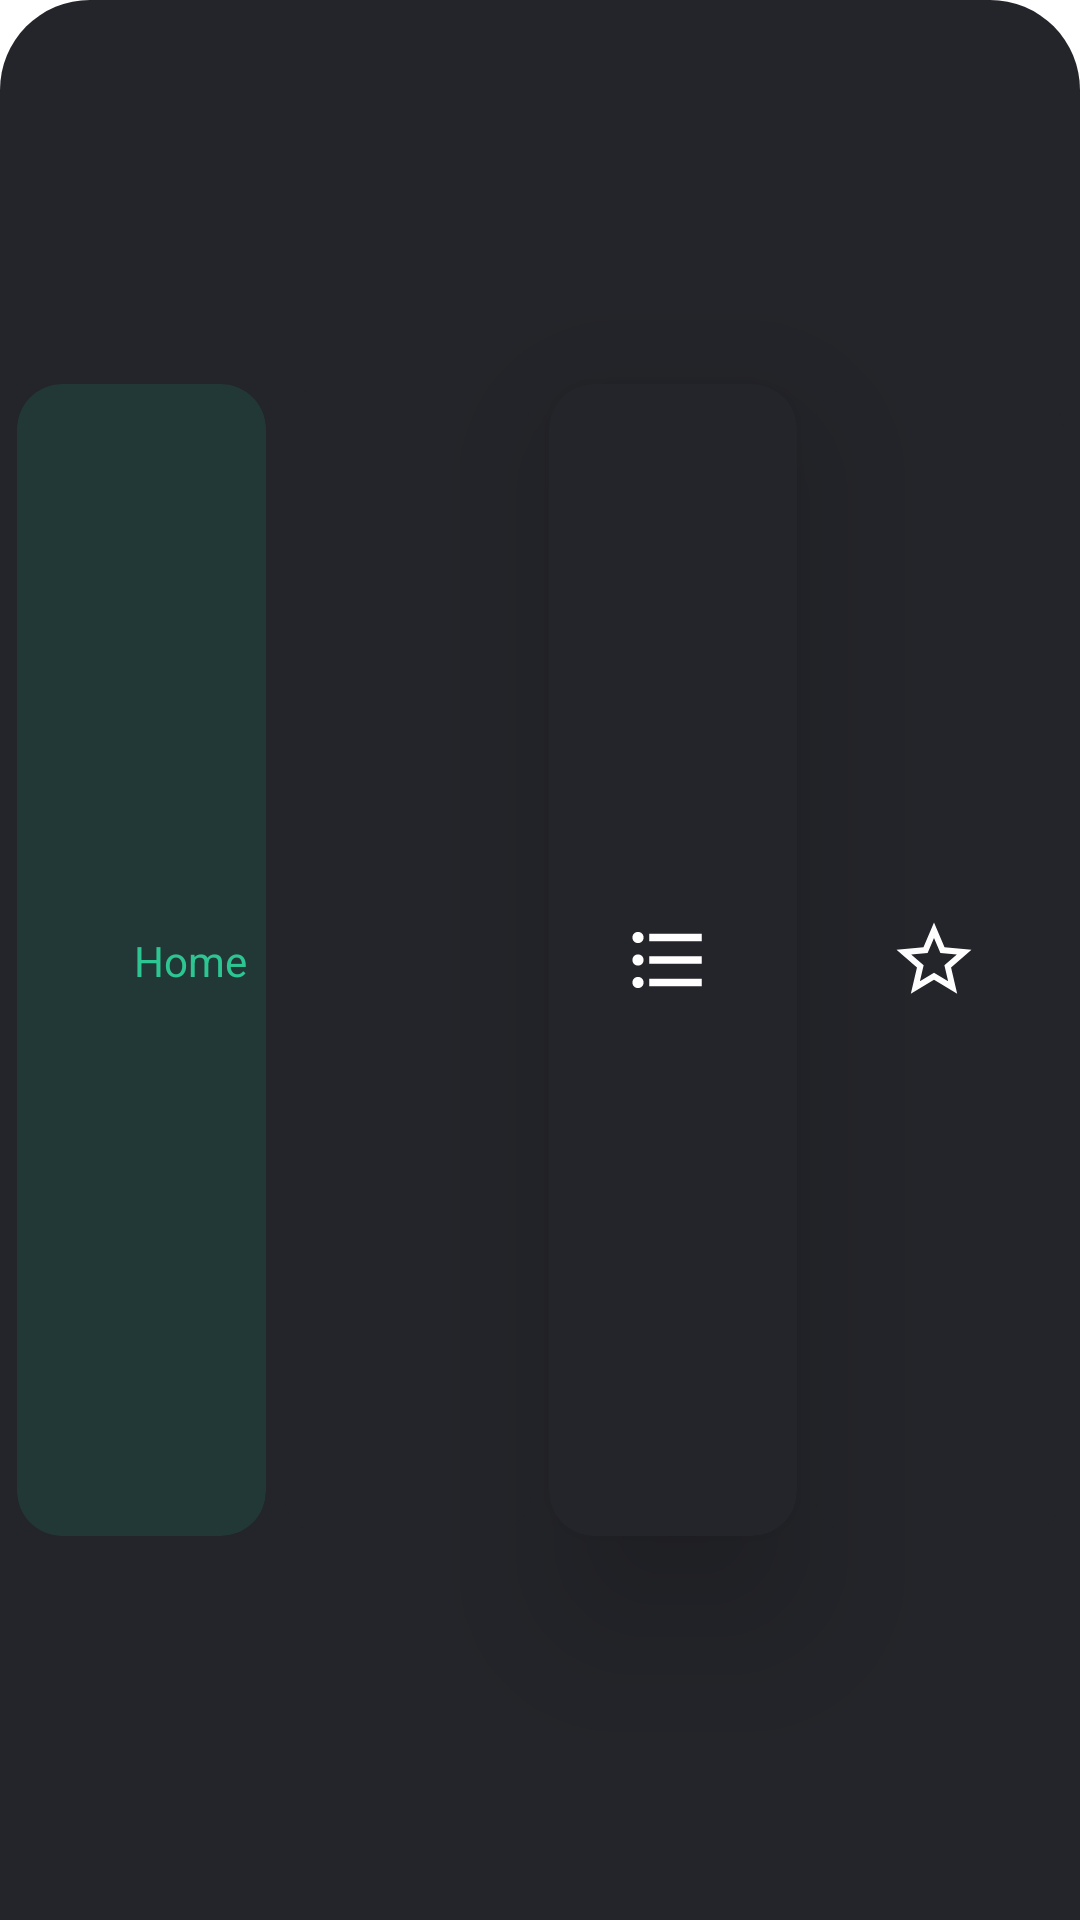

Produce the Android XML layout that renders to this screen, including the resource entries it uses.
<!-- AndroidManifest.xml: application theme Theme.StudentApplication -->
<!-- res/layout/bottom_menu.xml -->
<?xml version="1.0" encoding="utf-8"?>

<androidx.constraintlayout.widget.ConstraintLayout xmlns:android="http://schemas.android.com/apk/res/android"
    xmlns:app="http://schemas.android.com/apk/res-auto"
    android:id="@+id/navigation_view"
    android:layout_width="match_parent"
    android:layout_height="match_parent"
    android:background="@drawable/round_background"
    app:layout_constraintBottom_toBottomOf="parent"
    app:layout_constraintEnd_toEndOf="parent"
    app:layout_constraintStart_toStartOf="parent"
    app:layout_constraintTop_toTopOf="parent">

    <com.google.android.material.card.MaterialCardView
        android:id="@+id/home"
        android:layout_width="@dimen/zero"
        android:layout_height="@dimen/zero"
        android:backgroundTint="@null"
        android:clickable="true"
        app:cardBackgroundColor="#223836"
        app:cardCornerRadius="@dimen/menu_item_radius"
        app:cardElevation="@dimen/zero"
        app:layout_constraintBottom_toBottomOf="parent"
        app:layout_constraintEnd_toStartOf="@id/classes"
        app:layout_constraintHeight_percent="@dimen/menu_item_height_percent"
        app:layout_constraintStart_toStartOf="parent"
        app:layout_constraintTop_toTopOf="parent"
        app:layout_constraintWidth_percent="@dimen/menu_item_width_percent"
        app:rippleColor="@color/ripple_color">

        <androidx.constraintlayout.widget.ConstraintLayout
            android:layout_width="wrap_content"
            android:layout_height="wrap_content"
            android:layout_gravity="center">

            <com.google.android.material.imageview.ShapeableImageView
                android:id="@+id/home_icon"
                android:layout_width="@dimen/menu_icon_size"
                android:layout_height="@dimen/menu_icon_size"
                android:scaleType="fitXY"
                android:scaleX="@dimen/menu_item_scale"
                android:scaleY="@dimen/menu_item_scale"
                app:layout_constraintBottom_toBottomOf="parent"
                app:layout_constraintStart_toStartOf="parent"
                app:layout_constraintTop_toTopOf="parent"
                app:srcCompat="@drawable/ic_home"
                app:tint="#2dc692" />

            <TextView
                android:id="@+id/home_title"
                android:layout_width="wrap_content"
                android:layout_height="wrap_content"
                android:layout_marginStart="@dimen/menu_item_title_margin_start"
                android:text="@string/home"
                android:textColor="#2dc692"
                app:layout_constraintBottom_toBottomOf="parent"
                app:layout_constraintStart_toEndOf="@id/home_icon"
                app:layout_constraintTop_toTopOf="parent" />

        </androidx.constraintlayout.widget.ConstraintLayout>

    </com.google.android.material.card.MaterialCardView>

    <com.google.android.material.card.MaterialCardView
        android:id="@+id/classes"
        android:layout_width="@dimen/zero"
        android:layout_height="@dimen/zero"
        android:backgroundTint="@null"
        android:clickable="true"
        app:cardBackgroundColor="#24252a"
        app:cardCornerRadius="@dimen/menu_item_radius"
        app:cardElevation="@dimen/zero"
        app:layout_constraintBottom_toBottomOf="parent"
        app:layout_constraintEnd_toStartOf="@id/list"
        app:layout_constraintHeight_percent="@dimen/menu_item_height_percent"
        app:layout_constraintStart_toEndOf="@id/home"
        app:layout_constraintTop_toTopOf="parent"
        app:layout_constraintWidth_percent="@dimen/menu_item_width_percent"
        app:rippleColor="@color/ripple_color">

        <androidx.constraintlayout.widget.ConstraintLayout
            android:layout_width="wrap_content"
            android:layout_height="wrap_content"
            android:layout_gravity="center">

            <com.google.android.material.imageview.ShapeableImageView
                android:id="@+id/classes_icon"
                android:layout_width="@dimen/menu_icon_size"
                android:layout_height="@dimen/menu_icon_size"
                app:layout_constraintBottom_toBottomOf="parent"
                app:layout_constraintStart_toStartOf="parent"
                app:layout_constraintTop_toTopOf="parent"
                app:srcCompat="@drawable/ic_classes"
                app:tint="@color/white" />

            <TextView
                android:id="@+id/classes_title"
                android:layout_width="wrap_content"
                android:layout_height="wrap_content"
                android:layout_marginStart="@dimen/menu_item_title_margin_start"
                android:textColor="@color/teal_700"
                app:layout_constraintBottom_toBottomOf="parent"
                app:layout_constraintStart_toEndOf="@id/classes_icon"
                app:layout_constraintTop_toTopOf="parent" />

        </androidx.constraintlayout.widget.ConstraintLayout>

    </com.google.android.material.card.MaterialCardView>

    <com.google.android.material.card.MaterialCardView
        android:id="@+id/list"
        android:layout_width="@dimen/zero"
        android:layout_height="@dimen/zero"
        android:backgroundTint="@null"
        android:clickable="true"
        app:cardBackgroundColor="#24252a"
        app:cardCornerRadius="@dimen/menu_item_radius"
        app:cardElevation="@dimen/menu_icon_size"
        app:layout_constraintBottom_toBottomOf="parent"
        app:layout_constraintEnd_toStartOf="@id/favourite"
        app:layout_constraintHeight_percent="@dimen/menu_item_height_percent"
        app:layout_constraintStart_toEndOf="@id/classes"
        app:layout_constraintTop_toTopOf="parent"
        app:layout_constraintWidth_percent="@dimen/menu_item_width_percent"
        app:rippleColor="@color/ripple_color">

        <androidx.constraintlayout.widget.ConstraintLayout
            android:layout_width="wrap_content"
            android:layout_height="wrap_content"
            android:layout_gravity="center">

            <com.google.android.material.imageview.ShapeableImageView
                android:id="@+id/list_icon"
                android:layout_width="@dimen/menu_icon_size"
                android:layout_height="@dimen/menu_icon_size"
                app:layout_constraintBottom_toBottomOf="parent"
                app:layout_constraintStart_toStartOf="parent"
                app:layout_constraintTop_toTopOf="parent"
                app:srcCompat="@drawable/ic_list"
                app:tint="@color/white" />

            <TextView
                android:id="@+id/list_title"
                android:layout_width="wrap_content"
                android:layout_height="wrap_content"
                android:layout_marginStart="@dimen/menu_item_title_margin_start"
                android:textColor="@color/teal_700"
                app:layout_constraintBottom_toBottomOf="parent"
                app:layout_constraintStart_toEndOf="@id/list_icon"
                app:layout_constraintTop_toTopOf="parent" />

        </androidx.constraintlayout.widget.ConstraintLayout>

    </com.google.android.material.card.MaterialCardView>

    <com.google.android.material.card.MaterialCardView
        android:id="@+id/favourite"
        android:layout_width="@dimen/zero"
        android:layout_height="@dimen/zero"
        android:backgroundTint="@null"
        android:clickable="true"
        app:cardBackgroundColor="#24252a"
        app:cardCornerRadius="@dimen/menu_item_radius"
        app:cardElevation="@dimen/zero"
        app:layout_constraintBottom_toBottomOf="parent"
        app:layout_constraintEnd_toEndOf="parent"
        app:layout_constraintHeight_percent="@dimen/menu_item_height_percent"
        app:layout_constraintStart_toEndOf="@id/list"
        app:layout_constraintTop_toTopOf="parent"
        app:layout_constraintWidth_percent="@dimen/menu_item_width_percent"
        app:rippleColor="@color/ripple_color">

        <androidx.constraintlayout.widget.ConstraintLayout
            android:layout_width="wrap_content"
            android:layout_height="wrap_content"
            android:layout_gravity="center">

            <com.google.android.material.imageview.ShapeableImageView
                android:id="@+id/favourite_icon"
                android:layout_width="@dimen/menu_icon_size"
                android:layout_height="@dimen/menu_icon_size"
                app:layout_constraintBottom_toBottomOf="parent"
                app:layout_constraintStart_toStartOf="parent"
                app:layout_constraintTop_toTopOf="parent"
                app:srcCompat="@drawable/ic_favourite"
                app:tint="@color/white" />

            <TextView
                android:id="@+id/favourite_title"
                android:layout_width="wrap_content"
                android:layout_height="wrap_content"
                android:layout_marginStart="@dimen/menu_item_title_margin_start"
                android:textColor="@color/teal_700"
                app:layout_constraintBottom_toBottomOf="parent"
                app:layout_constraintStart_toEndOf="@id/favourite_icon"
                app:layout_constraintTop_toTopOf="parent" />

        </androidx.constraintlayout.widget.ConstraintLayout>

    </com.google.android.material.card.MaterialCardView>

</androidx.constraintlayout.widget.ConstraintLayout>
<!-- resources referenced by this layout -->
<resources>
  <color name="ripple_color">#E0E0E0</color>
  <color name="teal_700">#FF018786</color>
  <color name="white">#FFFFFFFF</color>
  <dimen name="menu_icon_size">30dp</dimen>
  <item name="menu_item_height_percent" format="float" type="dimen">0.6</item>
  <dimen name="menu_item_radius">15dp</dimen>
  <item name="menu_item_scale" format="float" type="dimen">0.6</item>
  <dimen name="menu_item_title_margin_start">3dp</dimen>
  <item name="menu_item_width_percent" format="float" type="dimen">0.23</item>
  <dimen name="zero">0dp</dimen>
  <!-- drawable ic_favourite (drawable) -->
  <vector xmlns:android="http://schemas.android.com/apk/res/android"
      android:width="24dp"
      android:height="24dp"
      android:tint="?attr/colorControlNormal"
      android:viewportWidth="24"
      android:viewportHeight="24">
      <path
          android:fillColor="@android:color/white"
          android:pathData="M22,9.24l-7.19,-0.62L12,2 9.19,8.63 2,9.24l5.46,4.73L5.82,21 12,17.27 18.18,21l-1.63,-7.03L22,9.24zM12,15.4l-3.76,2.27 1,-4.28 -3.32,-2.88 4.38,-0.38L12,6.1l1.71,4.04 4.38,0.38 -3.32,2.88 1,4.28L12,15.4z" />
  </vector>
  <!-- drawable ic_list (drawable) -->
  <vector xmlns:android="http://schemas.android.com/apk/res/android"
      android:width="24dp"
      android:height="24dp"
      android:autoMirrored="true"
      android:tint="#FFFFFF"
      android:viewportWidth="24"
      android:viewportHeight="24">
      <path
          android:fillColor="@android:color/white"
          android:pathData="M4,10.5c-0.83,0 -1.5,0.67 -1.5,1.5s0.67,1.5 1.5,1.5 1.5,-0.67 1.5,-1.5 -0.67,-1.5 -1.5,-1.5zM4,4.5c-0.83,0 -1.5,0.67 -1.5,1.5S3.17,7.5 4,7.5 5.5,6.83 5.5,6 4.83,4.5 4,4.5zM4,16.5c-0.83,0 -1.5,0.68 -1.5,1.5s0.68,1.5 1.5,1.5 1.5,-0.68 1.5,-1.5 -0.67,-1.5 -1.5,-1.5zM7,19h14v-2L7,17v2zM7,13h14v-2L7,11v2zM7,5v2h14L21,5L7,5z" />
  </vector>
  <!-- drawable round_background (drawable) -->
  <?xml version="1.0" encoding="UTF-8"?>
  
  <shape xmlns:android="http://schemas.android.com/apk/res/android">
      <solid android:color="#24252a" />
      <corners
          android:topLeftRadius="30dp"
          android:topRightRadius="30dp" />
      <padding
          android:bottom="0dp"
          android:left="0dp"
          android:right="0dp"
          android:top="0dp" />
  </shape>
  <string name="home">Home</string>
  <style name="Theme.StudentApplication" parent="Theme.MaterialComponents.DayNight.DarkActionBar">
          
          <item name="colorPrimary">@color/purple_500</item>
          <item name="colorPrimaryVariant">#1c1d21</item>
          <item name="colorOnPrimary">@color/white</item>
          
          <item name="colorSecondary">@color/teal_200</item>
          <item name="colorSecondaryVariant">@color/teal_700</item>
          <item name="colorOnSecondary">@color/black</item>
          
          <item name="android:statusBarColor" tools:targetApi="l">?attr/colorPrimaryVariant</item>
          
      </style>
  <color name="purple_500">#FF6200EE</color>
  <color name="teal_200">#FF03DAC5</color>
  <color name="black">#FF000000</color>
</resources>
